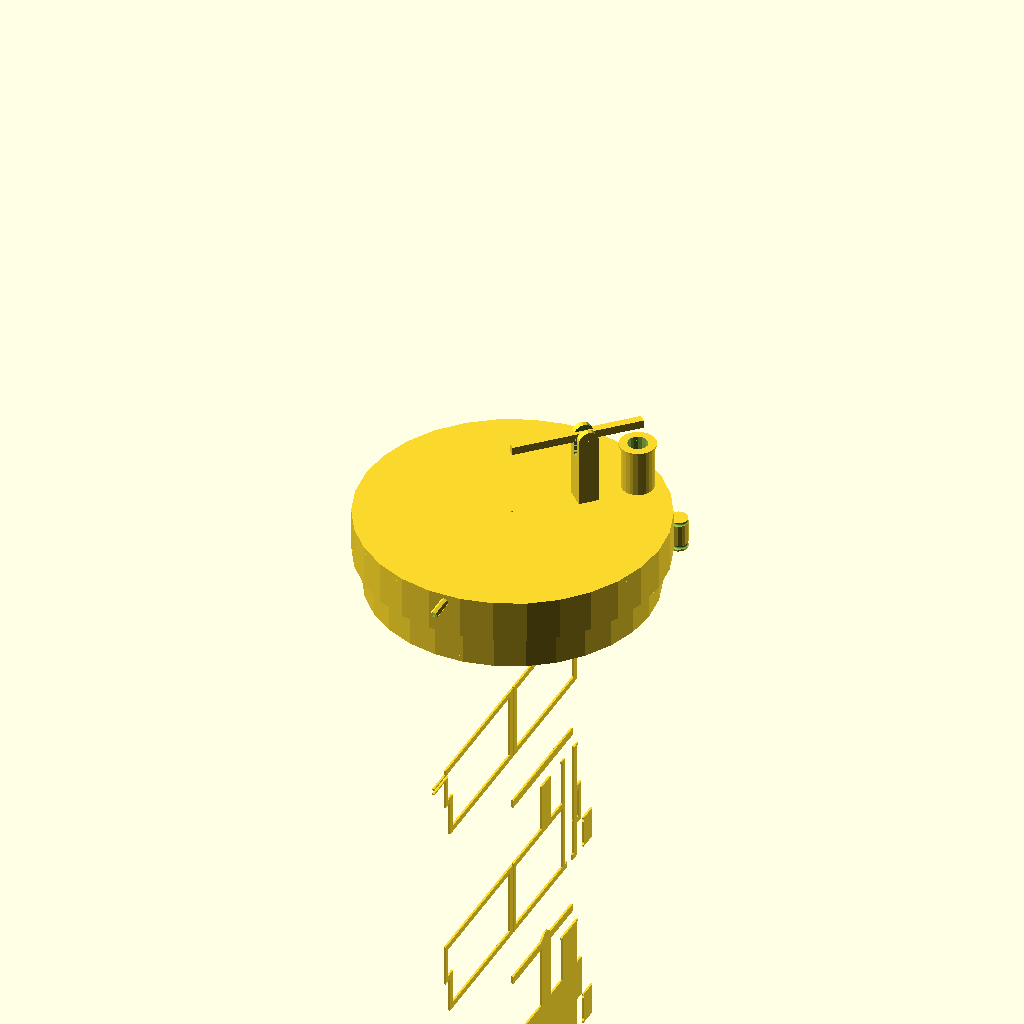
Cell 1 — every parameter at its default value.
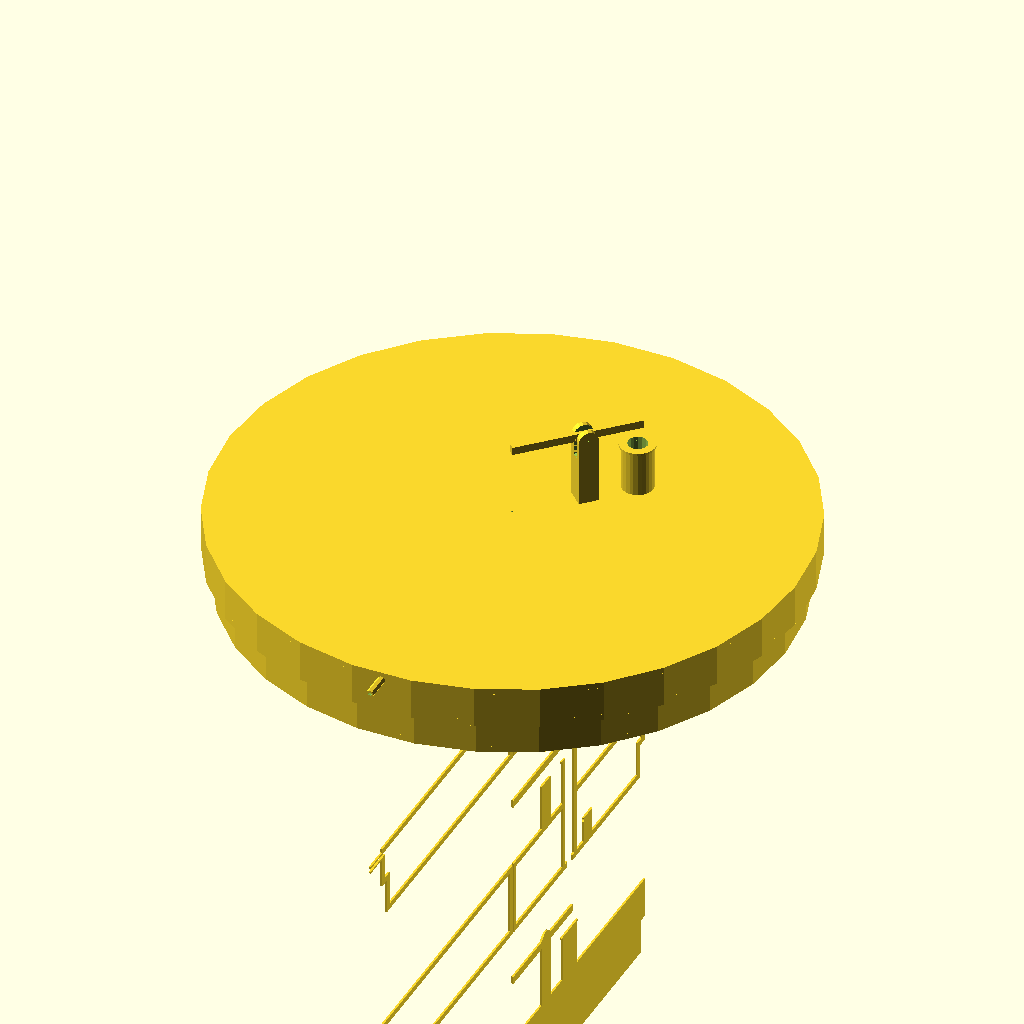
Cell 2: Dmax = 280 (everything else at default).
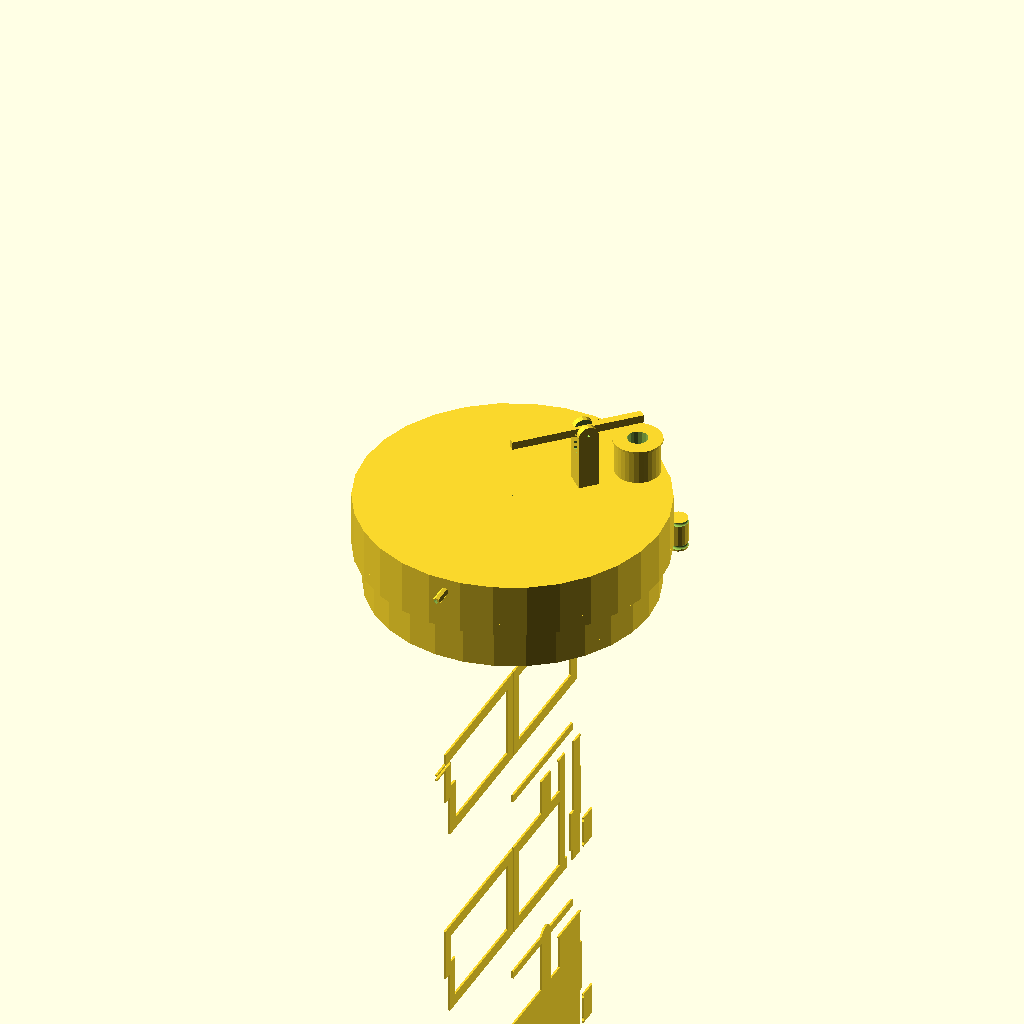
Cell 3: wallThikness = 6 (everything else at default).
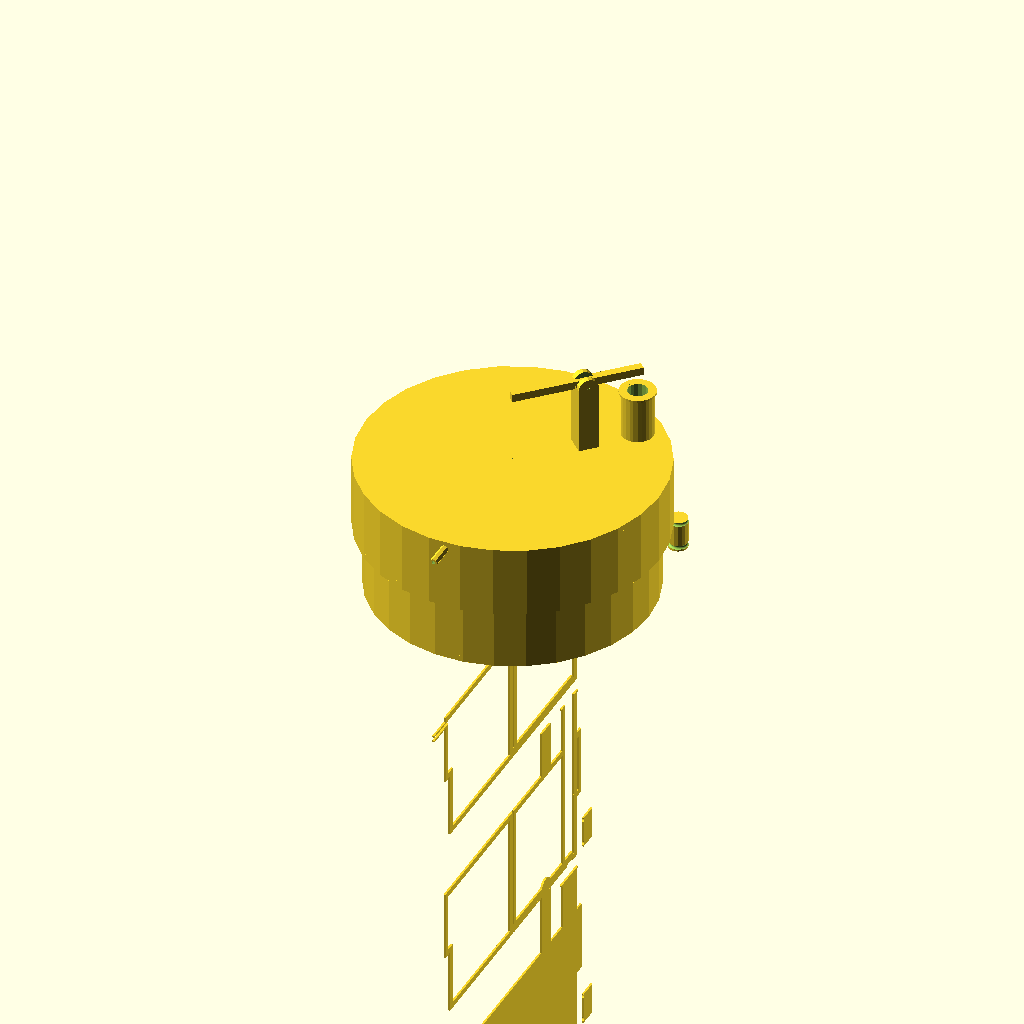
Cell 4 — hWaterChamber set to 60, the other parameters unchanged.
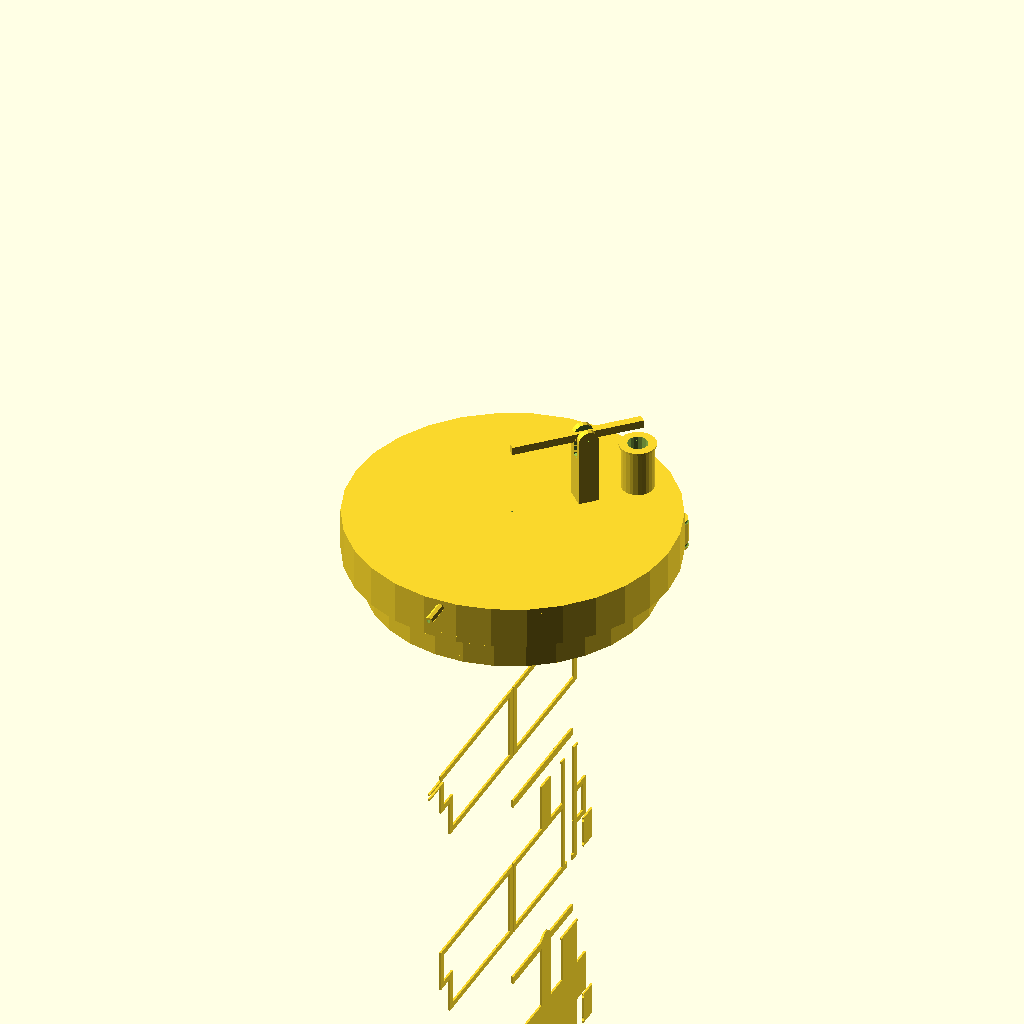
Cell 5 — lFaska set to 10, the other parameters unchanged.
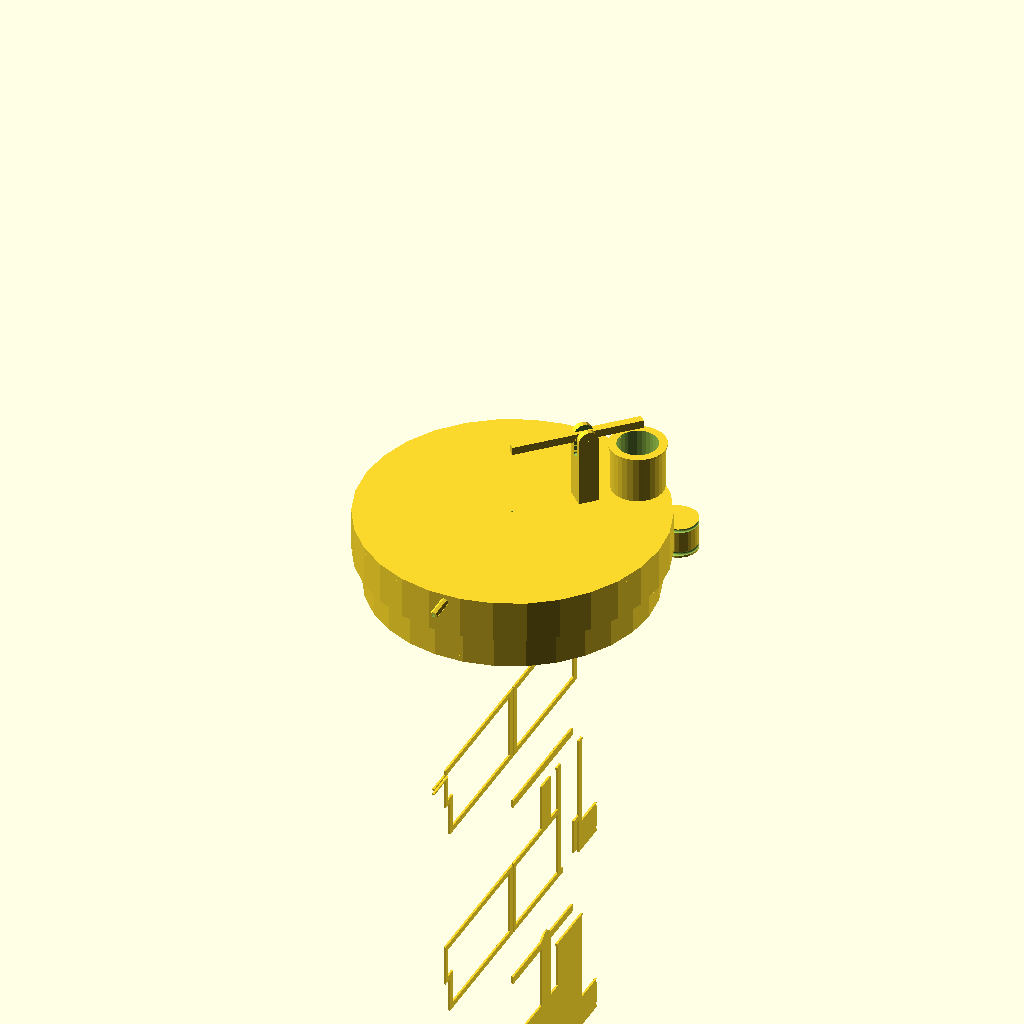
Cell 6 — DWorkPiston set to 20, the other parameters unchanged.
All cells are drawn from one camera (rotation 55°, 0°, 25°, orthographic, colour scheme Cornfield), so only the parameter changes between them.
The OpenSCAD source (stirling-engine-full.scad):
Dmax=140; // diameter of main volume
wallThikness=3; // Товщина стінки обєму з водою 
hWaterChamber=30; // Висота об'єму з водою 
lFaska=5; // Величина виступ-зацепа зверху об'єму з водою 
DWorkPiston=10; // Діаметр робочого(их) поршня(ів)
LWorkPiston=16; // Довжина робочого(их) поршня(ів)
LWorkCilinder=hWaterChamber+wallThikness+30; // Довжина робочого(их) циліндра(ів)
LxCilinder=62; // Відстань центру робочого(их) циліндра(ів) від центра деталі


dCentralHole=1; // Отвір посередині для штоку поршня-теплоакумулятора



// Model code below
module tube(dMax, thikness, lenghth) {
  difference() {
    cylinder(h=lenghth, r1=dMax/2, r2=dMax/2);
   
    translate([0, 0, -1])
        
    cylinder(lenghth+2, dMax/2-thikness, dMax/2-thikness);
  }
}


module disk(dMax, thikness) {
    cylinder(thikness, dMax/2, dMax/2);
}

module torus(major_r, minor_r) {
    rotate_extrude($fn=100)
        translate([major_r, 0, 0])
        circle(r = minor_r, $fn=50);
}



////////////////////////

module main() {
    
// Дно  
difference() {
  disk(Dmax, wallThikness);
  
  // Центральний отвір штока термопоршня  
  translate([0, 0, -0.1])
  cylinder(wallThikness+0.2, dCentralHole/2, dCentralHole/2);
    
  // Отвір робочого поршня
  rotate([0,0,45])
    translate([LxCilinder, 0, -0.1])
      cylinder(wallThikness+0.2, DWorkPiston/2-2, DWorkPiston/2 -2);
}

// Бокова стінка яка всередині циліндра
translate([0, 0, wallThikness])
  tube(Dmax, wallThikness, hWaterChamber/2);

//color("orange")  
translate([0, 0, wallThikness+hWaterChamber/2])
  tube(Dmax+2*lFaska, lFaska+wallThikness, wallThikness);


// Бокова стінка яка ззовні циліндра
translate([0, 0, 2*wallThikness+hWaterChamber/2])
  difference() {

    tube(Dmax+2*lFaska, wallThikness, hWaterChamber/2);
   
     // Отвір для вводу води 
     translate([0, Dmax/2+lFaska-wallThikness-2, 1])
       rotate([-90,0,0])
         cylinder(wallThikness+15-1, 1, 1);

     // Отвір для виводу води 
     translate([0, -(Dmax/2+lFaska-wallThikness-2), hWaterChamber/2-1])
       rotate([90,0,0])
         cylinder(wallThikness+15-1+500, 1, 1);
      

  }
/*  
  color("red") 
translate([0, 0, 2*wallThikness+hWaterChamber/2])  

translate([0, Dmax/2+lFaska-wallThikness-2, 1])
  rotate([-90,0,0])
    cylinder(wallThikness+15-1, 1, 1);
*/  

// Верхня кришка
translate([0, 0, 2*wallThikness+hWaterChamber])
  difference() {
    disk(Dmax+2*lFaska, wallThikness);
    
    // Центральний отвір штока термопоршня  
    translate([0, 0, -0.1])
      cylinder(wallThikness+0.2, dCentralHole/2, dCentralHole/2);
    
    // Отвір робочого поршня
    rotate([0,0,45])
      translate([LxCilinder, 0, -0.1])
        cylinder(wallThikness+0.2, DWorkPiston/2, DWorkPiston/2);
  }

// Штуцер для вводу води     
translate([0, Dmax/2+lFaska-wallThikness-1, 2*wallThikness+hWaterChamber/2+1])
  rotate([-90,0,0])
    tube(4, 1, 15);

// Штуцер для виводу води     
translate([0, -(Dmax/2+lFaska-wallThikness), 2*wallThikness+hWaterChamber-1])
  rotate([90,0,0])
    tube(4, 1, 15);


// Отвір посередині для штоку поршня-теплоакумулятора
translate([0, 0, wallThikness])
  tube(dCentralHole+2*wallThikness, wallThikness, hWaterChamber+wallThikness);

hKoromislo  = LWorkCilinder-hWaterChamber-2*wallThikness+10;

// опора важеля
rotate([0,0,45])
  translate([LxCilinder/2, 0, hWaterChamber+2*wallThikness])
    difference() {
    union()
    {
     
     translate([0, -5, 0])   
      cube([10, 10, hKoromislo]);

      translate([5, -5, hKoromislo])
        rotate([0,90,90])
          cylinder(10,5,5);
     };
     
      translate([5, -5, hKoromislo])
        rotate([0,90,90])
          cylinder(10,1,1);

      translate([0, 3-5, hKoromislo-10])
        cube([10, 4, 20]);

 };
 
// Koromislo (важель)

 translate([0, 0, hWaterChamber+2*wallThikness + hKoromislo -2])
 rotate([0,0,45])
     cube([65, 4, 4]);


 

// Циліндр робочого поршня
rotate([0,0,45])
  translate([LxCilinder, 0, 0])
    tube(DWorkPiston+2*wallThikness, wallThikness, LWorkCilinder);

// Верхній бортик циліндра робочого поршня
rotate([0,0,45])
  translate([LxCilinder, 0, LWorkCilinder-1])
    tube(DWorkPiston+2*wallThikness+2, wallThikness, 1);  
    
    
// Робочий поршень
rotate([0,0,45])
  translate([LxCilinder+20,0,0])
    difference() {
      cylinder(LWorkPiston, DWorkPiston/2-0.1,DWorkPiston/2-0.1);  

      translate([0,0,LWorkPiston-1])
        torus(DWorkPiston/2-0.1, 1);  
  
      translate([0,0,2])
        torus(DWorkPiston/2-0.1, 1);  
    }

  
/* 
translate([0, LWorkCilinder, 2*wallThikness+hWaterChamber+DWorkPiston/2])
  rotate([-90,90,0])
     tube(DWorkPiston, wallThikness, LWorkCilinder);
    
translate([0, LWorkCilinder+LWorkCilinder-wallThikness, 2*wallThikness+hWaterChamber+DWorkPiston/2])
  rotate([-90,90,0])
     cylinder(wallThikness, DWorkPiston+wallThikness, DWorkPiston+wallThikness);     

*/
  
 }

main();
 
 
 
 

rotate([0,-90,0])
  translate([-100,0,0])
    projection(cut=true)
      translate([0,0,0])
        rotate([0,90,0]) 
          main(); 
 

rotate([0,-90,0])
  translate([-200,0,0])
    projection(cut=true)
      translate([0,0,0])
        rotate([45,0,0]) 
         rotate([0,90,0]) 
           main(); 
           
           
rotate([0,-90,0])
  translate([-300,0,0])
    projection(cut=false)
      translate([0,0,0])
        rotate([45,0,0]) 
         rotate([0,90,0]) 
           main();
Customizer parameters (derived from the source; name, type, default, range or options):
Dmax: number, default 140
wallThikness: number, default 3
hWaterChamber: number, default 30
lFaska: number, default 5
DWorkPiston: number, default 10
LWorkPiston: number, default 16
LxCilinder: number, default 62
dCentralHole: number, default 1
